3-way image classification set "data" from GitHub (pfichefet/thesis); label vocabulary: ginseng, magnesium, mint.

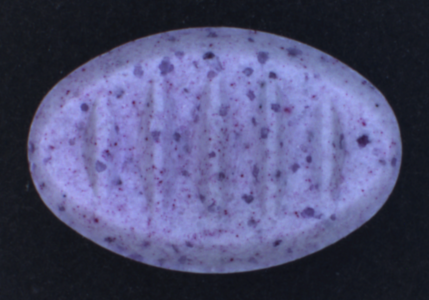
Label: mint

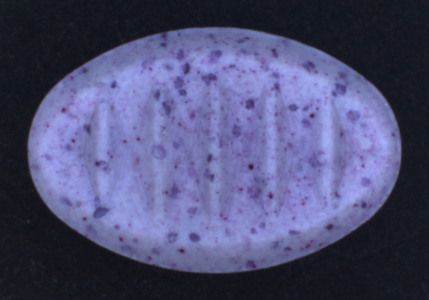
Label: mint

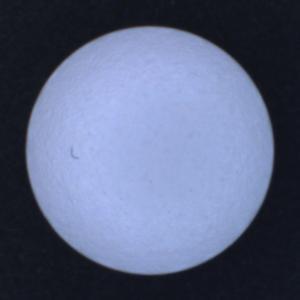
Label: magnesium

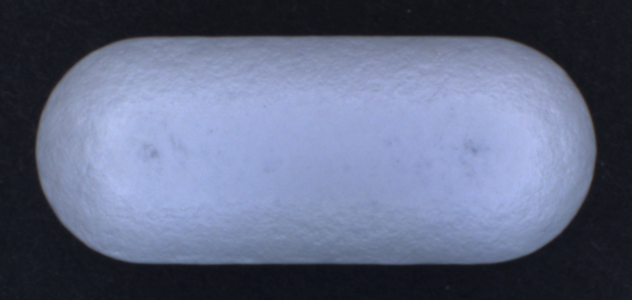
Label: ginseng

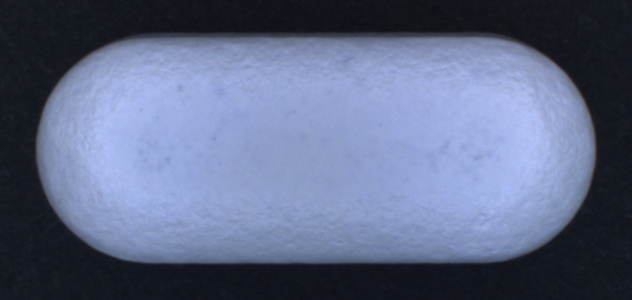
Label: ginseng
